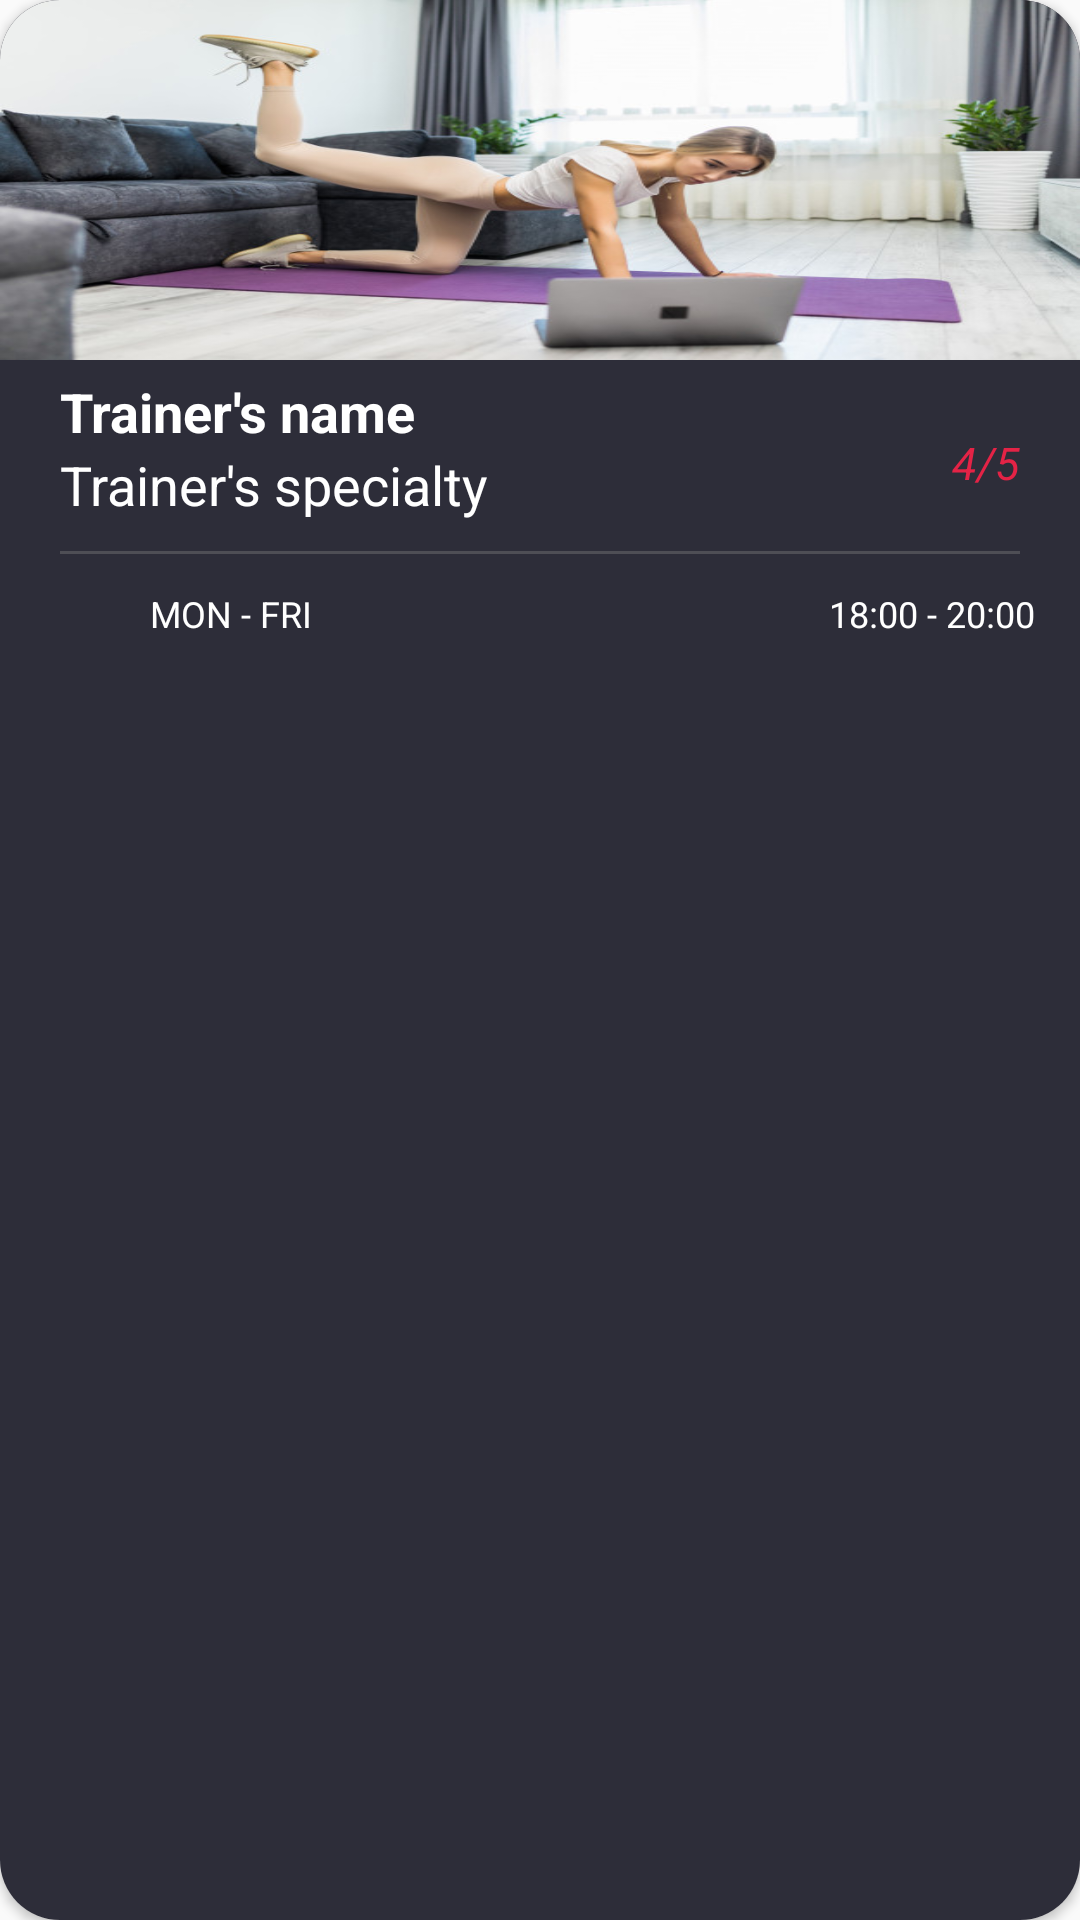

Android layout source for this screen:
<!-- AndroidManifest.xml: application theme AppTheme -->
<!-- res/layout/recommended_cards.xml -->
<?xml version="1.0" encoding="utf-8"?>
<androidx.cardview.widget.CardView xmlns:android="http://schemas.android.com/apk/res/android"
    android:layout_width="250dp"
    android:clipToPadding="false"
    android:clipChildren="false"
    android:layout_height="wrap_content"
    xmlns:app="http://schemas.android.com/apk/res-auto"
    app:cardCornerRadius="20dp"
    android:orientation="vertical">

    <LinearLayout
        android:background="@color/colorPrimaryDark"
        android:layout_width="match_parent"
        android:layout_height="match_parent"
        android:orientation="vertical">

        <ImageView
            android:src="@drawable/workout_card"
            android:scaleType="fitXY"
            android:layout_width="match_parent"
            android:layout_height="120dp"/>

        <RelativeLayout
            android:layout_marginTop="5dp"
            android:paddingStart="20dp"
            android:paddingEnd="20dp"
            android:paddingBottom="10dp"
            android:layout_width="match_parent"
            android:layout_height="wrap_content">

            <LinearLayout
                android:id="@+id/trainerInfoHolder"
                android:layout_width="wrap_content"
                android:layout_height="wrap_content"
                android:orientation="vertical">
                <TextView
                    android:layout_width="wrap_content"
                    android:layout_height="wrap_content"
                    android:text="Trainer's name"
                    android:textSize="18dp"
                    android:textColor="@color/white"
                    android:textStyle="bold"/>

                <TextView
                    android:layout_width="wrap_content"
                    android:layout_height="wrap_content"
                    android:text="Trainer's specialty"
                    android:textSize="18dp"
                    android:textColor="@color/white"/>
            </LinearLayout>

            <TextView
                android:layout_centerVertical="true"
                android:layout_alignParentEnd="true"
                android:layout_width="wrap_content"
                android:layout_height="wrap_content"
                android:text="4/5"
                android:textSize="15dp"
                android:layout_marginBottom="5dp"
                android:textColor="@color/buttons"
                android:textStyle="italic"/>

        </RelativeLayout>

        <View
            android:layout_marginStart="20dp"
            android:layout_marginEnd="20dp"
            android:layout_width="match_parent"
            android:layout_height="1dp"
            android:background="@color/gray"/>

        <RelativeLayout
            android:layout_marginTop="5dp"
            android:paddingStart="15dp"
            android:paddingEnd="15dp"
            android:paddingBottom="15dp"
            android:layout_width="match_parent"
            android:layout_height="wrap_content">

            <LinearLayout
                android:layout_width="wrap_content"
                android:layout_height="wrap_content"
                android:orientation="horizontal">

                <ImageView
                    android:src="@drawable/ic_subtitles_black_24dp"
                    android:layout_marginEnd="5dp"
                    android:layout_width="30dp"
                    android:layout_height="30dp"/>

                <TextView
                    android:layout_gravity="center"
                    android:layout_width="wrap_content"
                    android:layout_height="wrap_content"
                    android:text="MON - FRI"
                    android:textSize="12dp"
                    android:textColor="@color/white"/>

            </LinearLayout>


            <LinearLayout
                android:layout_alignParentEnd="true"
                android:layout_width="wrap_content"
                android:layout_height="wrap_content"
                android:orientation="horizontal">

                <ImageView
                    android:src="@drawable/ic_access_time_black_24dp"
                    android:layout_marginEnd="5dp"
                    android:layout_width="30dp"
                    android:layout_height="30dp"/>

                <TextView
                    android:layout_gravity="center"
                    android:layout_width="wrap_content"
                    android:layout_height="wrap_content"
                    android:text="18:00 - 20:00"
                    android:textSize="12dp"
                    android:textColor="@color/white"/>

            </LinearLayout>

        </RelativeLayout>





    </LinearLayout>

</androidx.cardview.widget.CardView>
<!-- resources referenced by this layout -->
<resources>
  <color name="buttons">#E42346</color>
  <color name="colorPrimaryDark">#2D2D39 </color>
  <color name="gray">#63808080</color>
  <color name="white">#FFFFFF</color>
  <!-- drawable workout_card: jpg bitmap (drawable, 58450 bytes) -->
  <style name="AppTheme" parent="Theme.AppCompat.Light.NoActionBar">
          
          <item name="colorPrimary">@color/colorPrimary</item>
          <item name="colorPrimaryDark">@color/colorPrimaryDark</item>
          <item name="colorAccent">@color/colorAccent</item>
  
          <item name="android:textColorHint">@color/offwhite</item>
  
      </style>
  <color name="colorPrimary">#1D1F2B</color>
  <color name="colorAccent">#D81B60</color>
  <color name="offwhite">#80F2F2F2</color>
</resources>
